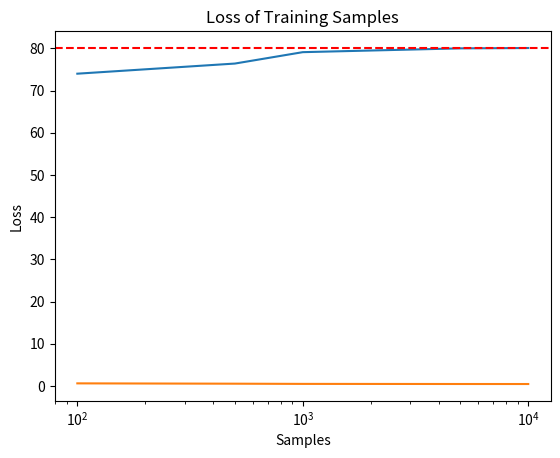

Reproduce this figure in Python.
import matplotlib.pyplot as plt

x = [100, 500, 1000, 5000, 10000]
y1 = [74.00, 76.40, 79.10, 80.00, 80.08]
y2 = [0.634148558974266, 0.557537654042244, 0.5104934811592102, 0.4837458670139313, 0.47866792380809786]

plt.semilogx(x, y1)
plt.axhline(y=80, color='r', linestyle='--')
plt.xlabel('Samples')
plt.ylabel('Accuracy')
plt.title('Accuracy of Training Samples')
plt.grid()

plt.show()

plt.semilogx(x, y2)
plt.xlabel('Samples')
plt.ylabel('Loss')
plt.title('Loss of Training Samples')
plt.grid()

plt.show()
